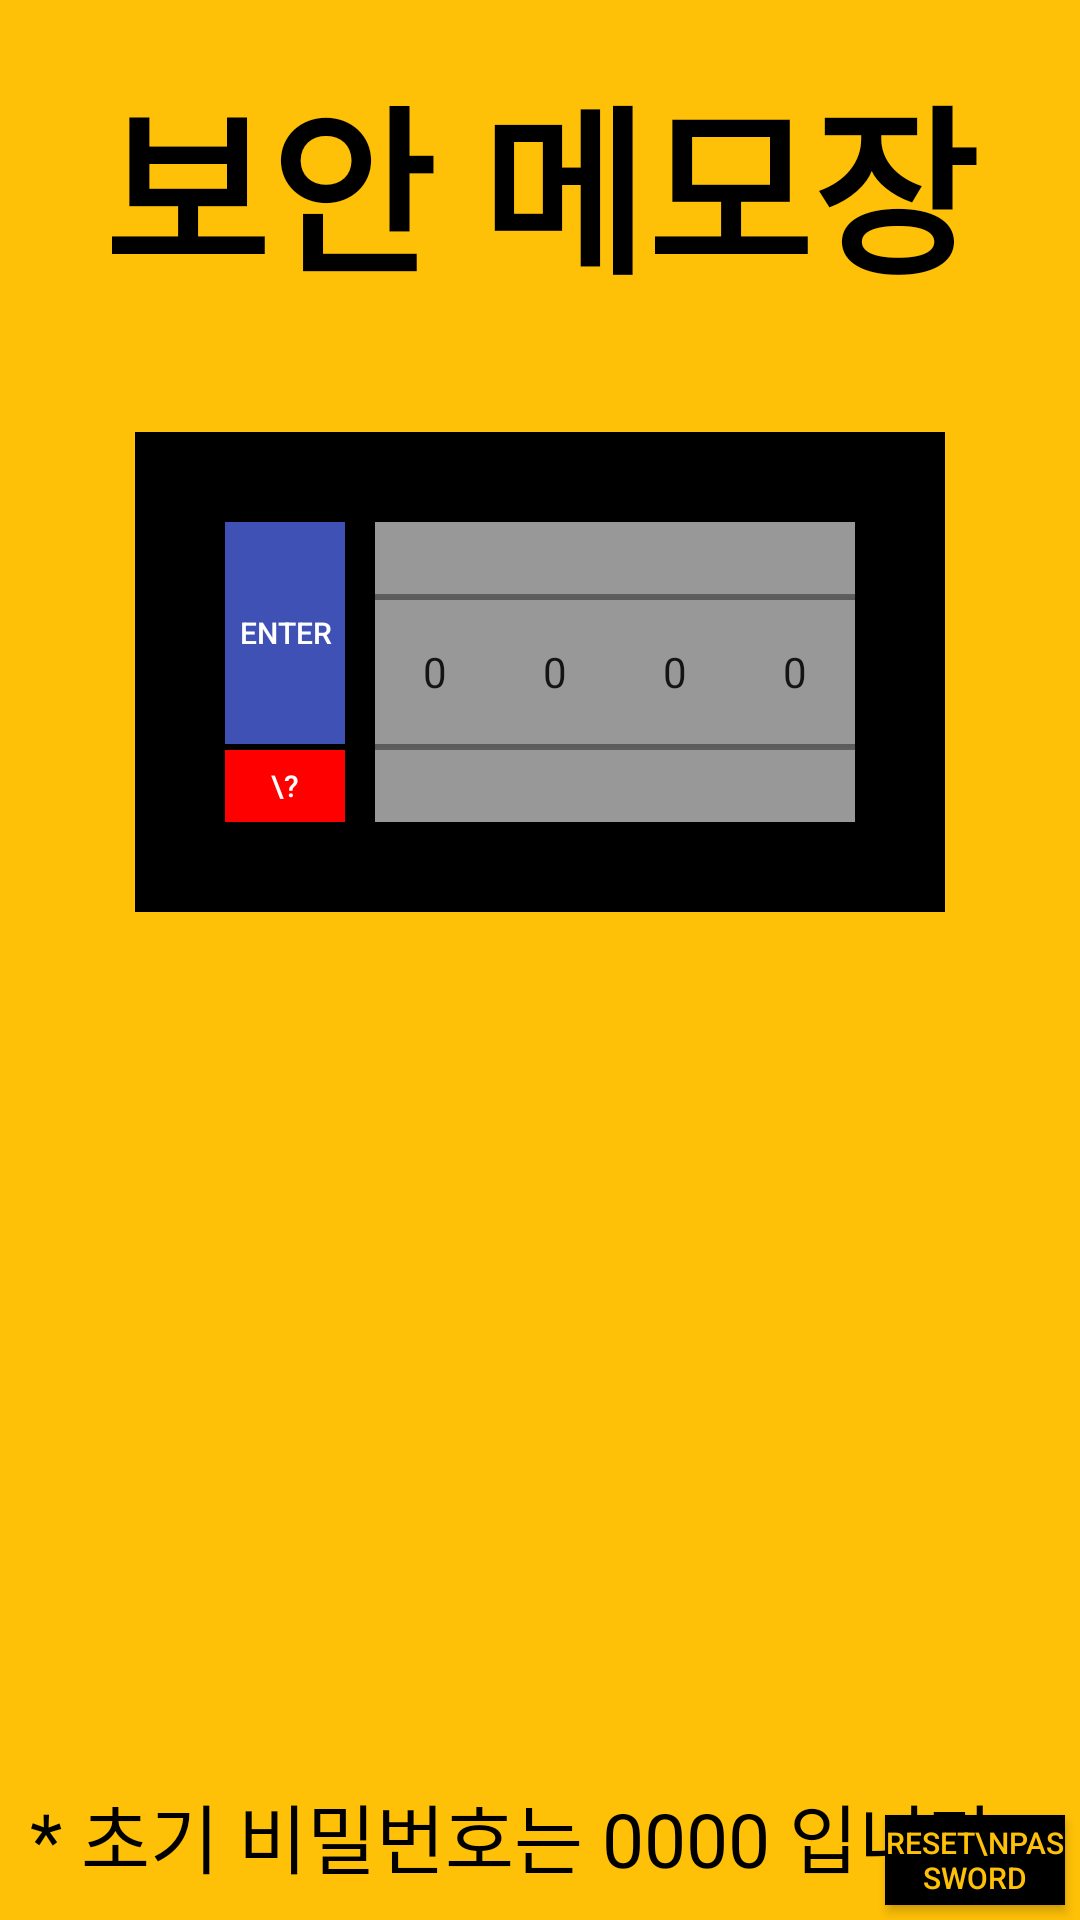

Produce the Android XML layout that renders to this screen, including the resource entries it uses.
<!-- AndroidManifest.xml: activity theme Theme.Part2chap3diary.NoActionBar -->
<!-- res/layout/activity_main.xml -->
<?xml version="1.0" encoding="utf-8"?>

<androidx.constraintlayout.widget.ConstraintLayout xmlns:android="http://schemas.android.com/apk/res/android"
    xmlns:app="http://schemas.android.com/apk/res-auto"
    xmlns:tools="http://schemas.android.com/tools"
    android:layout_width="match_parent"
    android:layout_height="match_parent"
    android:background="#FFC107"
    tools:context=".MainActivity">

    <TextView
        android:text="보안 메모장"
        android:textSize="60dp"
        android:textStyle="bold"
        android:fontFamily="@font/naver_pen"
        android:textColor="@color/black"
        android:layout_width="wrap_content"
        android:layout_height="wrap_content"
        android:layout_marginBottom="40dp"
        app:layout_constraintStart_toStartOf="parent"
        app:layout_constraintEnd_toEndOf="parent"
        app:layout_constraintBottom_toTopOf="@id/passwordLayout"/>

    <androidx.constraintlayout.widget.ConstraintLayout
        android:id="@+id/passwordLayout"
        android:layout_width="wrap_content"
        android:layout_height="wrap_content"
        android:background="#000000"
        android:padding="30dp"
        app:layout_constraintTop_toTopOf="parent"
        app:layout_constraintBottom_toBottomOf="parent"
        app:layout_constraintStart_toStartOf="parent"
        app:layout_constraintEnd_toEndOf="parent"
        app:layout_constraintVertical_bias="0.3">

        <androidx.appcompat.widget.AppCompatButton
            android:id="@+id/openButton"
            android:layout_width="40dp"
            android:layout_height="74dp"
            android:layout_marginEnd="10dp"
            android:layout_marginBottom="10dp"
            android:background="#3F51B5"
            android:text="Enter"
            android:textSize="10dp"
            android:textColor="@color/white"
            app:layout_constraintStart_toStartOf="parent"
            app:layout_constraintEnd_toStartOf="@id/numberPicker1"
            app:layout_constraintTop_toTopOf="@id/numberPicker1" />

        <androidx.appcompat.widget.AppCompatButton
            android:id="@+id/changePasswordButton"
            android:layout_width="40dp"
            android:layout_height="24dp"
            android:background="@color/red"
            android:text="\?"
            android:textSize="10dp"
            android:textColor="@color/white"
            app:layout_constraintBottom_toBottomOf="@id/numberPicker1"
            app:layout_constraintStart_toStartOf="@id/openButton"
            app:layout_constraintEnd_toEndOf="@id/openButton"/>

        <NumberPicker
            android:id="@+id/numberPicker1"
            android:layout_width="40dp"
            android:layout_height="100dp"
            android:background="#989898"
            app:layout_constraintEnd_toStartOf="@id/numberPicker2"
            app:layout_constraintStart_toEndOf="@id/openButton"
            app:layout_constraintHorizontal_chainStyle="packed"
            app:layout_constraintTop_toTopOf="parent"
            app:layout_constraintBottom_toBottomOf="parent"/>

        <NumberPicker
            android:id="@+id/numberPicker2"
            android:layout_width="40dp"
            android:layout_height="100dp"
            android:background="#989898"
            app:layout_constraintTop_toTopOf="@id/numberPicker1"
            app:layout_constraintStart_toEndOf="@id/numberPicker1"
            app:layout_constraintEnd_toStartOf="@id/numberPicker3"/>

        <NumberPicker
            android:id="@+id/numberPicker3"
            android:layout_width="40dp"
            android:layout_height="100dp"
            android:background="#989898"
            app:layout_constraintTop_toTopOf="@id/numberPicker2"
            app:layout_constraintStart_toEndOf="@id/numberPicker2"
            app:layout_constraintEnd_toStartOf="@id/numberPicker4"/>

        <NumberPicker
            android:id="@+id/numberPicker4"
            android:layout_width="40dp"
            android:layout_height="100dp"
            android:background="#989898"
            app:layout_constraintTop_toTopOf="@id/numberPicker3"
            app:layout_constraintStart_toEndOf="@id/numberPicker3"
            app:layout_constraintEnd_toEndOf="parent"/>

    </androidx.constraintlayout.widget.ConstraintLayout>

    <TextView
        android:layout_width="wrap_content"
        android:layout_height="wrap_content"
        android:text="* 초기 비밀번호는 0000 입니다."
        android:fontFamily="@font/naver_pen"
        android:textColor="@color/black"
        android:textSize="25dp"
        app:layout_constraintBottom_toBottomOf="parent"
        app:layout_constraintStart_toStartOf="parent"
        android:layout_marginBottom="10dp"
        android:layout_marginStart="10dp"/>

    <androidx.appcompat.widget.AppCompatButton
        android:id="@+id/resetButton"
        android:layout_width="60dp"
        android:layout_height="30dp"
        android:text="Reset\nPassword"
        android:textSize="10dp"
        android:textColor="#FFC107"
        android:background="@color/black"
        app:layout_constraintCircleRadius="20dp"
        android:layout_marginBottom="5dp"
        android:layout_marginEnd="5dp"
        app:layout_constraintBottom_toBottomOf="parent"
        app:layout_constraintEnd_toEndOf="parent"/>

</androidx.constraintlayout.widget.ConstraintLayout>
<!-- resources referenced by this layout -->
<resources>
  <color name="black">#FF000000</color>
  <color name="red">#FF0000</color>
  <color name="white">#FFFFFFFF</color>
  <style name="Theme.Part2chap3diary.NoActionBar" parent="Theme.MaterialComponents.DayNight.NoActionBar" />
</resources>
